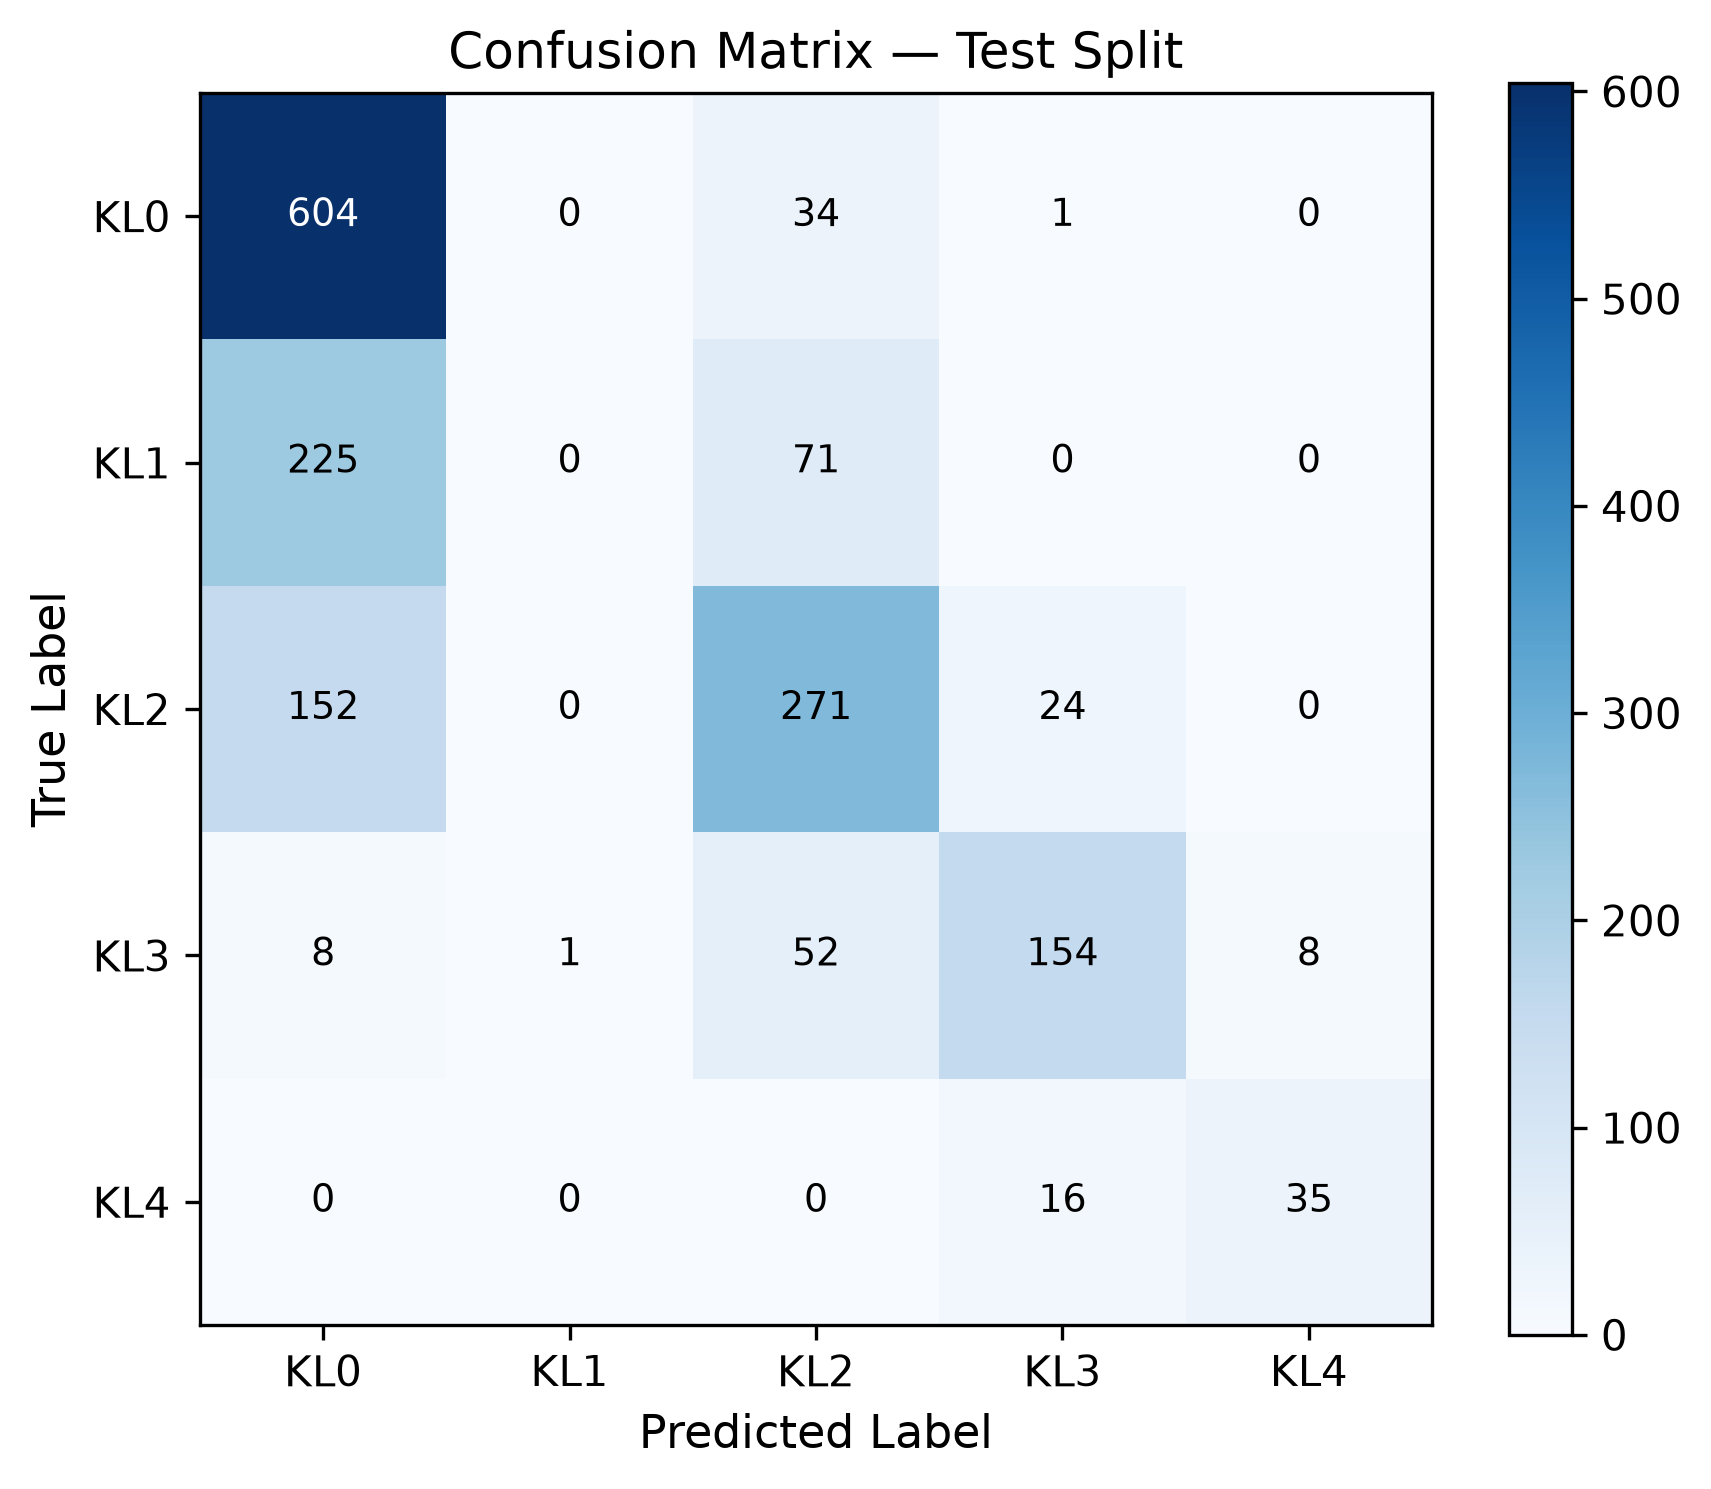

The data file committed next to this chart (first rows):
true\pred, KL0, KL1, KL2, KL3, KL4
KL0, 604, 0, 34, 1, 0
KL1, 225, 0, 71, 0, 0
KL2, 152, 0, 271, 24, 0
KL3, 8, 1, 52, 154, 8
KL4, 0, 0, 0, 16, 35
